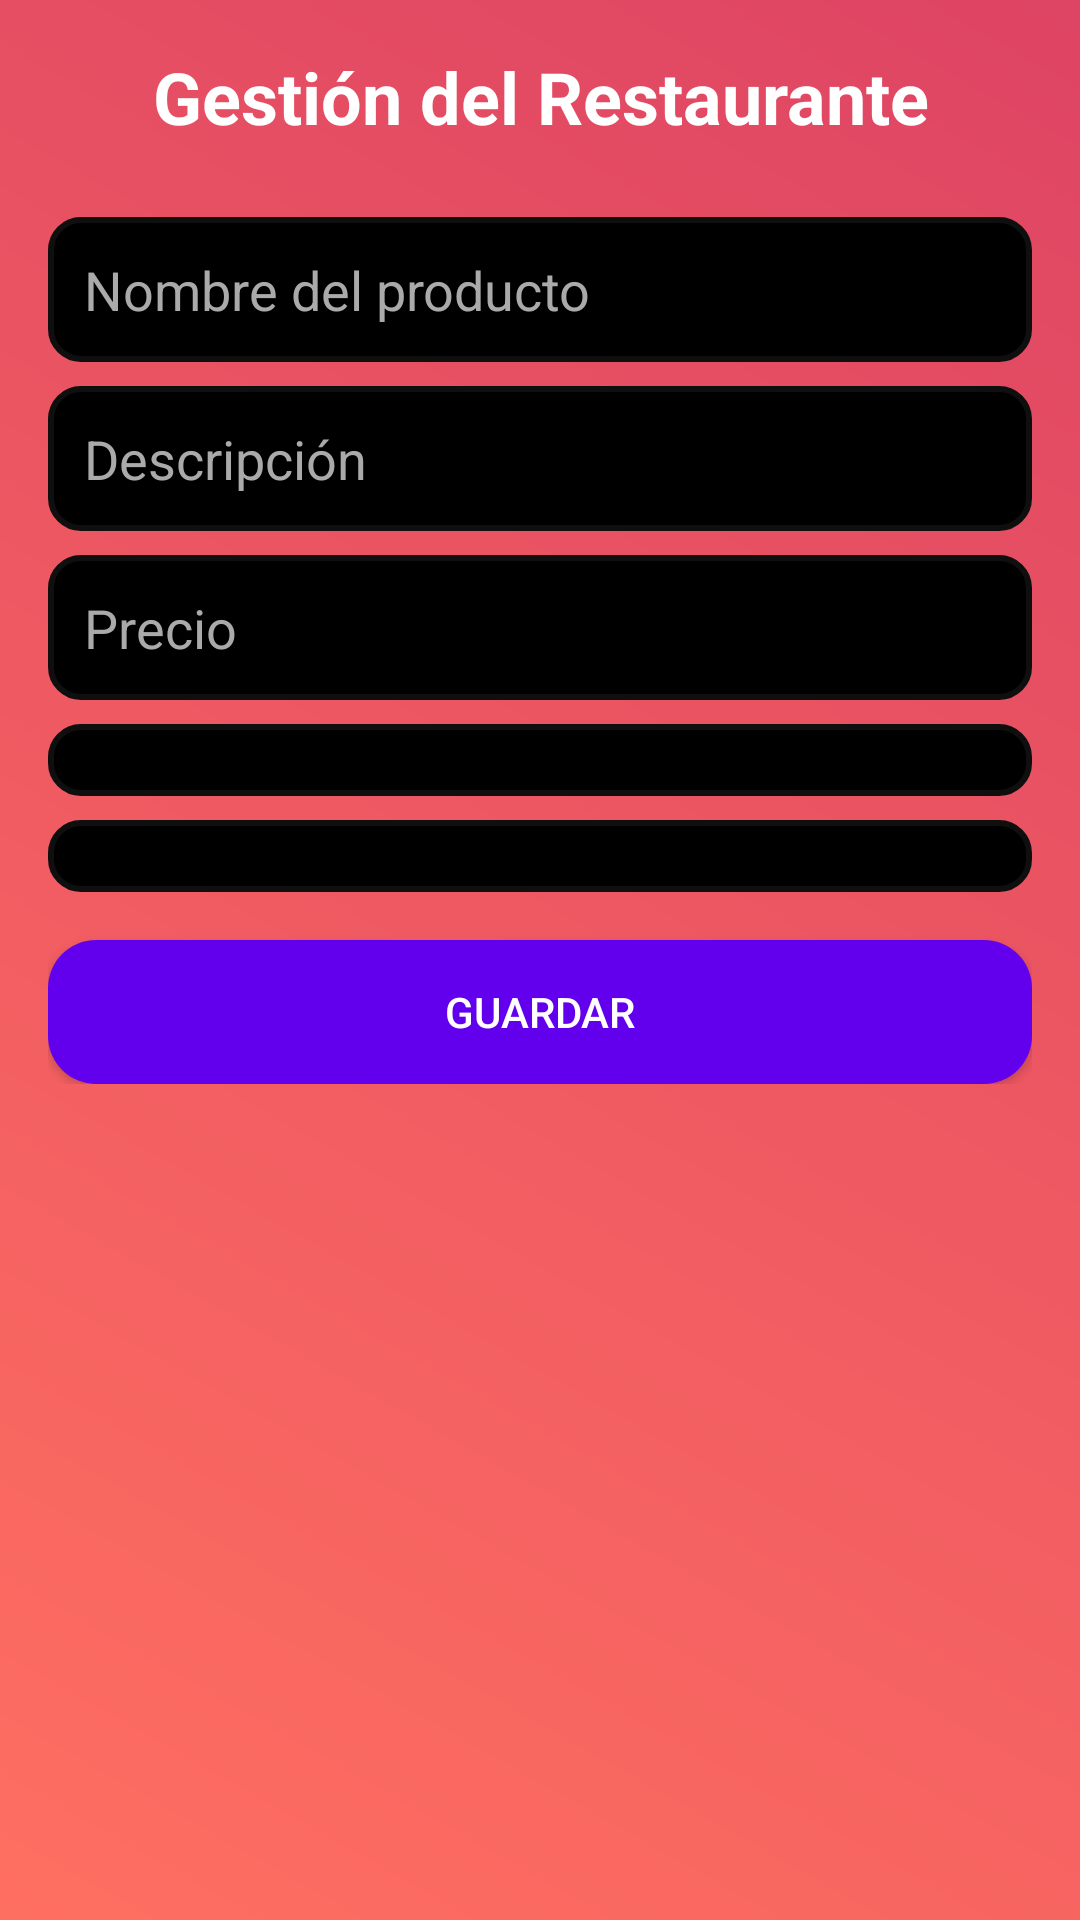

Reconstruct the res/layout file that produces this screen, plus the resources it refers to.
<!-- AndroidManifest.xml: application theme Theme.MaterialComponents.DayNight.NoActionBar -->
<!-- res/layout/activity_producto_form.xml -->
<?xml version="1.0" encoding="utf-8"?>
<ScrollView
    xmlns:android="http://schemas.android.com/apk/res/android"
    android:layout_width="match_parent"
    android:layout_height="match_parent"
    android:orientation="vertical"
    android:padding="16dp"
    android:background="@drawable/gradient_background">

    <LinearLayout
        android:layout_width="match_parent"
        android:layout_height="wrap_content"
        android:orientation="vertical"
        android:spacing="16dp">

        
        <TextView
            android:id="@+id/txtTitle"
            android:layout_width="match_parent"
            android:layout_height="wrap_content"
            android:text="Gestión del Restaurante"
            android:textSize="24sp"
            android:textStyle="bold"
            android:textColor="@android:color/white"
            android:gravity="center"
            android:layout_marginBottom="24dp"/>

        
        <EditText
            android:id="@+id/nombreInput"
            android:layout_width="match_parent"
            android:layout_height="wrap_content"
            android:hint="Nombre del producto"
            android:inputType="text"
            android:background="@drawable/input_background"
            android:padding="12dp"
            android:textColor="@color/white"
            android:textColorHint="@android:color/darker_gray"/>

        
        <EditText
            android:id="@+id/descripcionInput"
            android:layout_width="match_parent"
            android:layout_height="wrap_content"
            android:hint="Descripción"
            android:inputType="text"
            android:background="@drawable/input_background"
            android:padding="12dp"
            android:textColor="@color/white"
            android:textColorHint="@android:color/darker_gray"
            android:layout_marginTop="8dp"/>

        
        <EditText
            android:id="@+id/precioInput"
            android:layout_width="match_parent"
            android:layout_height="wrap_content"
            android:hint="Precio"
            android:inputType="numberDecimal"
            android:background="@drawable/input_background"
            android:padding="12dp"
            android:textColor="@color/white"
            android:textColorHint="@android:color/darker_gray"
            android:layout_marginTop="8dp"/>

        
        <Spinner
            android:id="@+id/tipoSpinner"
            android:layout_width="match_parent"
            android:layout_height="wrap_content"
            android:background="@drawable/input_background"
            android:layout_marginTop="8dp"
            android:padding="12dp"/>

        
        <Spinner
            android:id="@+id/estadoSpinner"
            android:layout_width="match_parent"
            android:layout_height="wrap_content"
            android:background="@drawable/input_background"
            android:layout_marginTop="8dp"
            android:padding="12dp"/>

        
        <Button
            android:id="@+id/saveButton"
            android:layout_width="match_parent"
            android:layout_height="wrap_content"
            android:text="Guardar"
            android:textColor="@android:color/white"
            android:background="@drawable/button_style"
            android:layout_marginTop="16dp"
            android:padding="12dp" />
    </LinearLayout>
</ScrollView>
<!-- resources referenced by this layout -->
<resources>
  <color name="white">#FFFFFFFF</color>
  <!-- drawable button_style (drawable) -->
  <?xml version="1.0" encoding="utf-8"?>
  <shape xmlns:android="http://schemas.android.com/apk/res/android">
      <solid android:color="#6200EE"/> 
      <corners android:radius="16dp"/> 
      <elevation android:value="4dp"/> 
  </shape>
  <!-- drawable gradient_background (drawable) -->
  <?xml version="1.0" encoding="utf-8"?>
  <layer-list xmlns:android="http://schemas.android.com/apk/res/android">
      <item>
          <shape android:shape="rectangle">
              <gradient
                  android:angle="45"
                  android:startColor="#FF6F61"
                  android:endColor="#DE4463"
                  android:type="linear"/>
          </shape>
      </item>
  </layer-list>
  <!-- drawable input_background (drawable) -->
  <?xml version="1.0" encoding="utf-8"?>
  <shape xmlns:android="http://schemas.android.com/apk/res/android">
      <solid android:color="@android:color/black"/>
      <stroke android:width="2dp" android:color="#0F0F0F"/>
      <corners android:radius="10dp"/>
      <padding android:left="12dp" android:top="8dp" android:right="12dp" android:bottom="8dp"/>
  </shape>
</resources>
